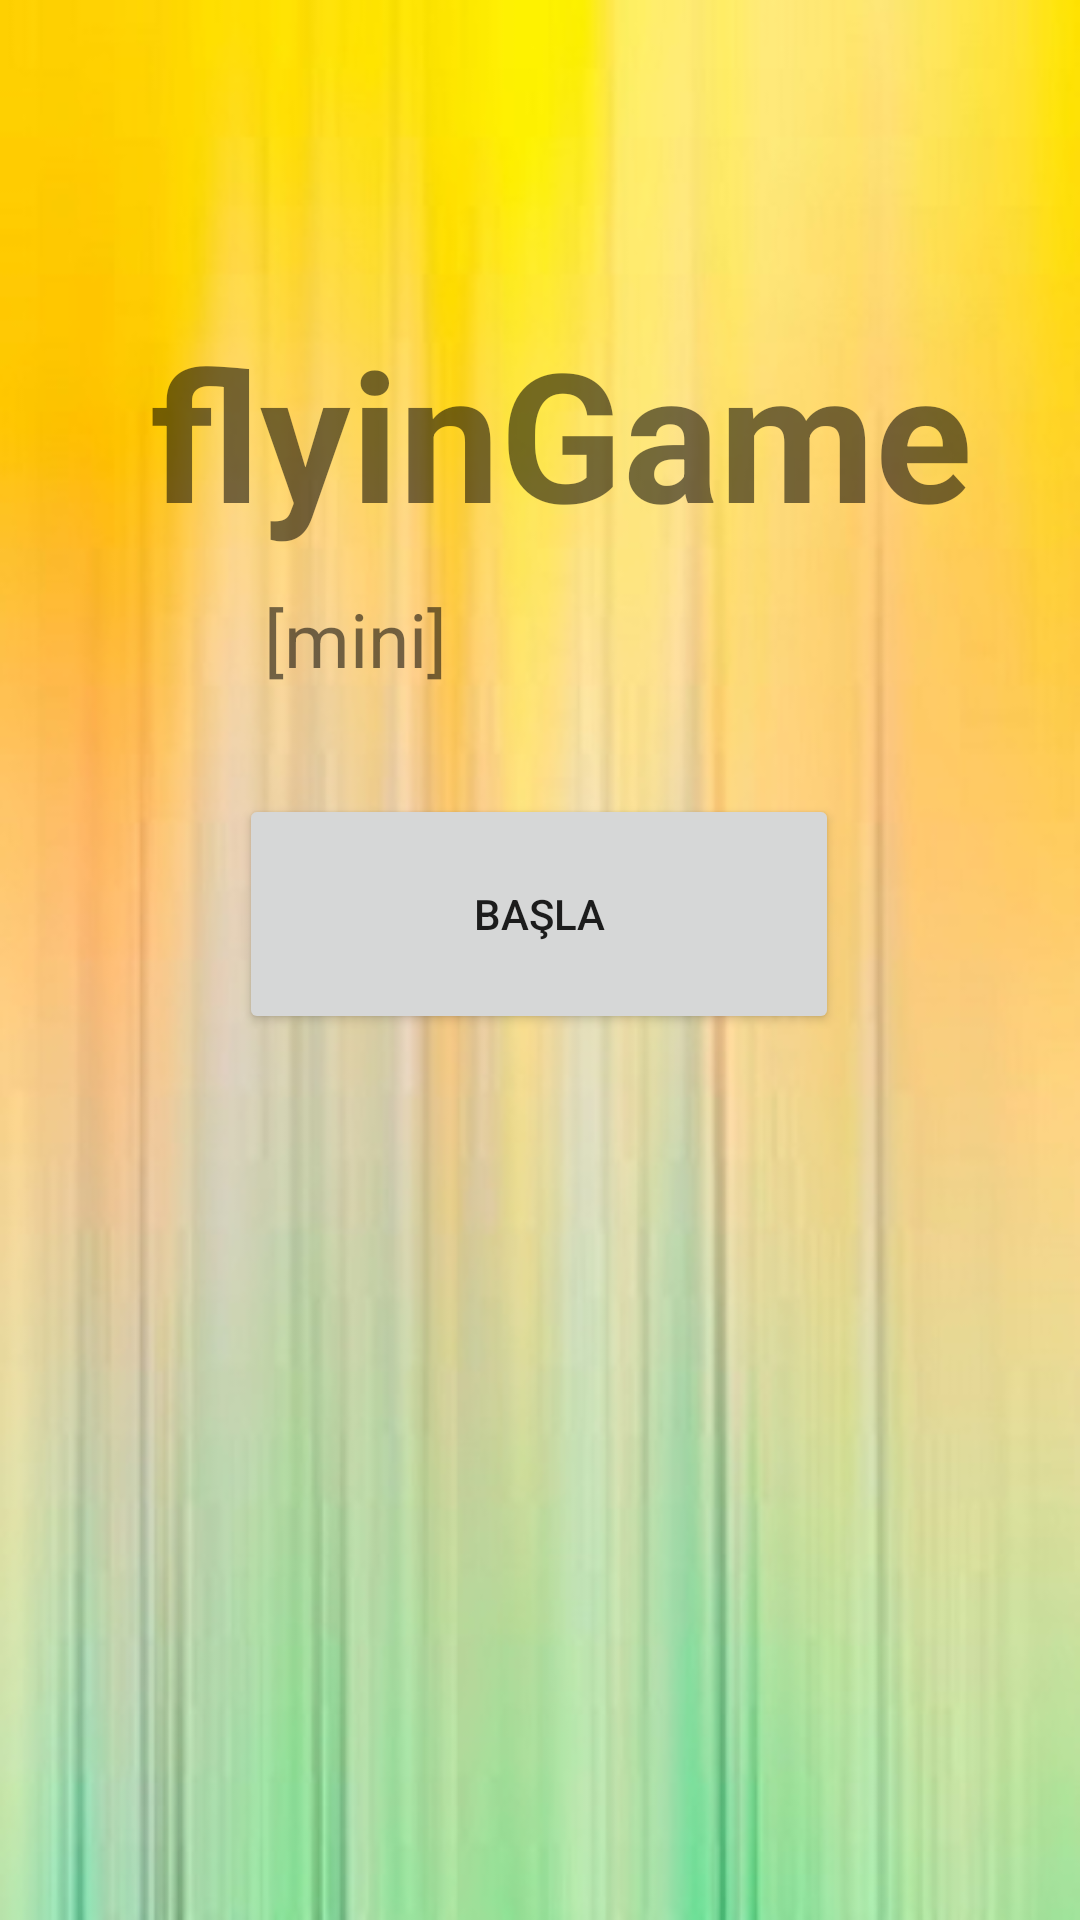

Reconstruct the res/layout file that produces this screen, plus the resources it refers to.
<!-- AndroidManifest.xml: application theme Theme.Flyingame -->
<!-- res/layout/activity_main.xml -->
<?xml version="1.0" encoding="utf-8"?>
<androidx.constraintlayout.widget.ConstraintLayout
    xmlns:android="http://schemas.android.com/apk/res/android"
    xmlns:app="http://schemas.android.com/apk/res-auto"
    xmlns:tools="http://schemas.android.com/tools"
    android:layout_width="match_parent"
    android:layout_height="match_parent"
    android:background="@drawable/d"
    tools:context=".MainActivity">


    <Button
        android:id="@+id/btn_Basla"
        android:layout_width="200dp"
        android:layout_height="80dp"
        android:layout_marginTop="75dp"
        android:text="BAŞLA"
        app:layout_constraintBottom_toBottomOf="parent"
        app:layout_constraintEnd_toEndOf="parent"
        app:layout_constraintHorizontal_bias="0.498"
        app:layout_constraintStart_toStartOf="parent"
        app:layout_constraintTop_toTopOf="parent"
        app:layout_constraintVertical_bias="0.391" />

    <TextView
        android:id="@+id/textView"
        android:layout_width="wrap_content"
        android:layout_height="wrap_content"
        android:layout_marginTop="104dp"
        android:text=" flyinGame"
        android:textSize="60dp"
        android:textStyle="bold"
        app:layout_constraintEnd_toEndOf="parent"
        app:layout_constraintHorizontal_bias="0.495"
        app:layout_constraintStart_toStartOf="parent"
        app:layout_constraintTop_toTopOf="parent" />

    <TextView
        android:id="@+id/textView2"
        android:layout_width="wrap_content"
        android:layout_height="wrap_content"
        android:layout_marginStart="88dp"
        android:layout_marginLeft="88dp"
        android:layout_marginTop="12dp"
        android:text="[mini]"
        android:textSize="25dp"
        app:layout_constraintStart_toStartOf="parent"
        app:layout_constraintTop_toBottomOf="@+id/textView" />

</androidx.constraintlayout.widget.ConstraintLayout>
<!-- resources referenced by this layout -->
<resources>
  <!-- drawable d: jpg bitmap (drawable, 31541 bytes) -->
  <style name="Theme.Flyingame" parent="Theme.MaterialComponents.DayNight.DarkActionBar">
          
          <item name="colorPrimary">@color/purple_500</item>
          <item name="colorPrimaryDark">@color/purple_700</item>
          <item name="colorOnPrimary">@color/white</item>
          
          <item name="colorSecondary">@color/teal_200</item>
          <item name="colorSecondaryVariant">@color/teal_700</item>
          <item name="colorOnSecondary">@color/black</item>
          
          <item name="android:statusBarColor" tools:targetApi="l">?attr/colorPrimaryVariant</item>
          
  
          <item name="windowNoTitle">true</item>
          <item name="windowActionBar">false</item>
      </style>
  <!-- not gathered from this repository: default colours our renderer supplied (Android Studio template values) -->
  <color name="purple_500">#FF6200EE</color>
  <color name="purple_700">#FF3700B3</color>
  <color name="teal_200">#FF03DAC5</color>
  <color name="teal_700">#FF018786</color>
  <color name="black">#FF000000</color>
  <color name="white">#FFFFFFFF</color>
</resources>
